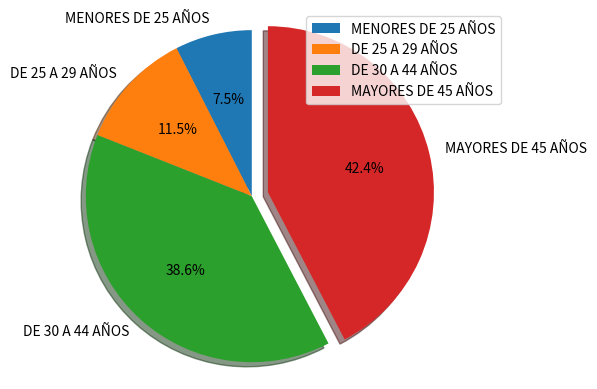

The matplotlib source for this figure:
import matplotlib.pyplot as plt
import pandas as pd

ruta_datos= "data/Cap8/parosexoedadprov.xls"

def calcula_estadisticas(ciudad, ruta, mujeres=True):
    # Aquí debes definir la lógica de tu función
    return ([2435.0, 3744.0, 12567.0, 13774.0], ['MENORES DE 25 AÑOS', 'DE 25 A 29 AÑOS','DE 30 A 44 AÑOS','MAYORES DE 45 AÑOS'])
    

def paro_edades_tarta(ciudad, ruta, mujeres=True):
   vals, etqs = calcula_estadisticas(ciudad, ruta, mujeres)
   fig, ejes = plt.subplots()
   explode = (0, 0, 0, 0.1)
   cunhas, text_cat, text_porc = ejes.pie(vals, explode=explode, labels=etqs, autopct='%1.1f%%', shadow=True, startangle=90)
   ejes.axis('equal')
   plt.legend(cunhas, etqs, loc="best")
   plt.show()

paro_edades_tarta("ALMERIA", ruta_datos)

